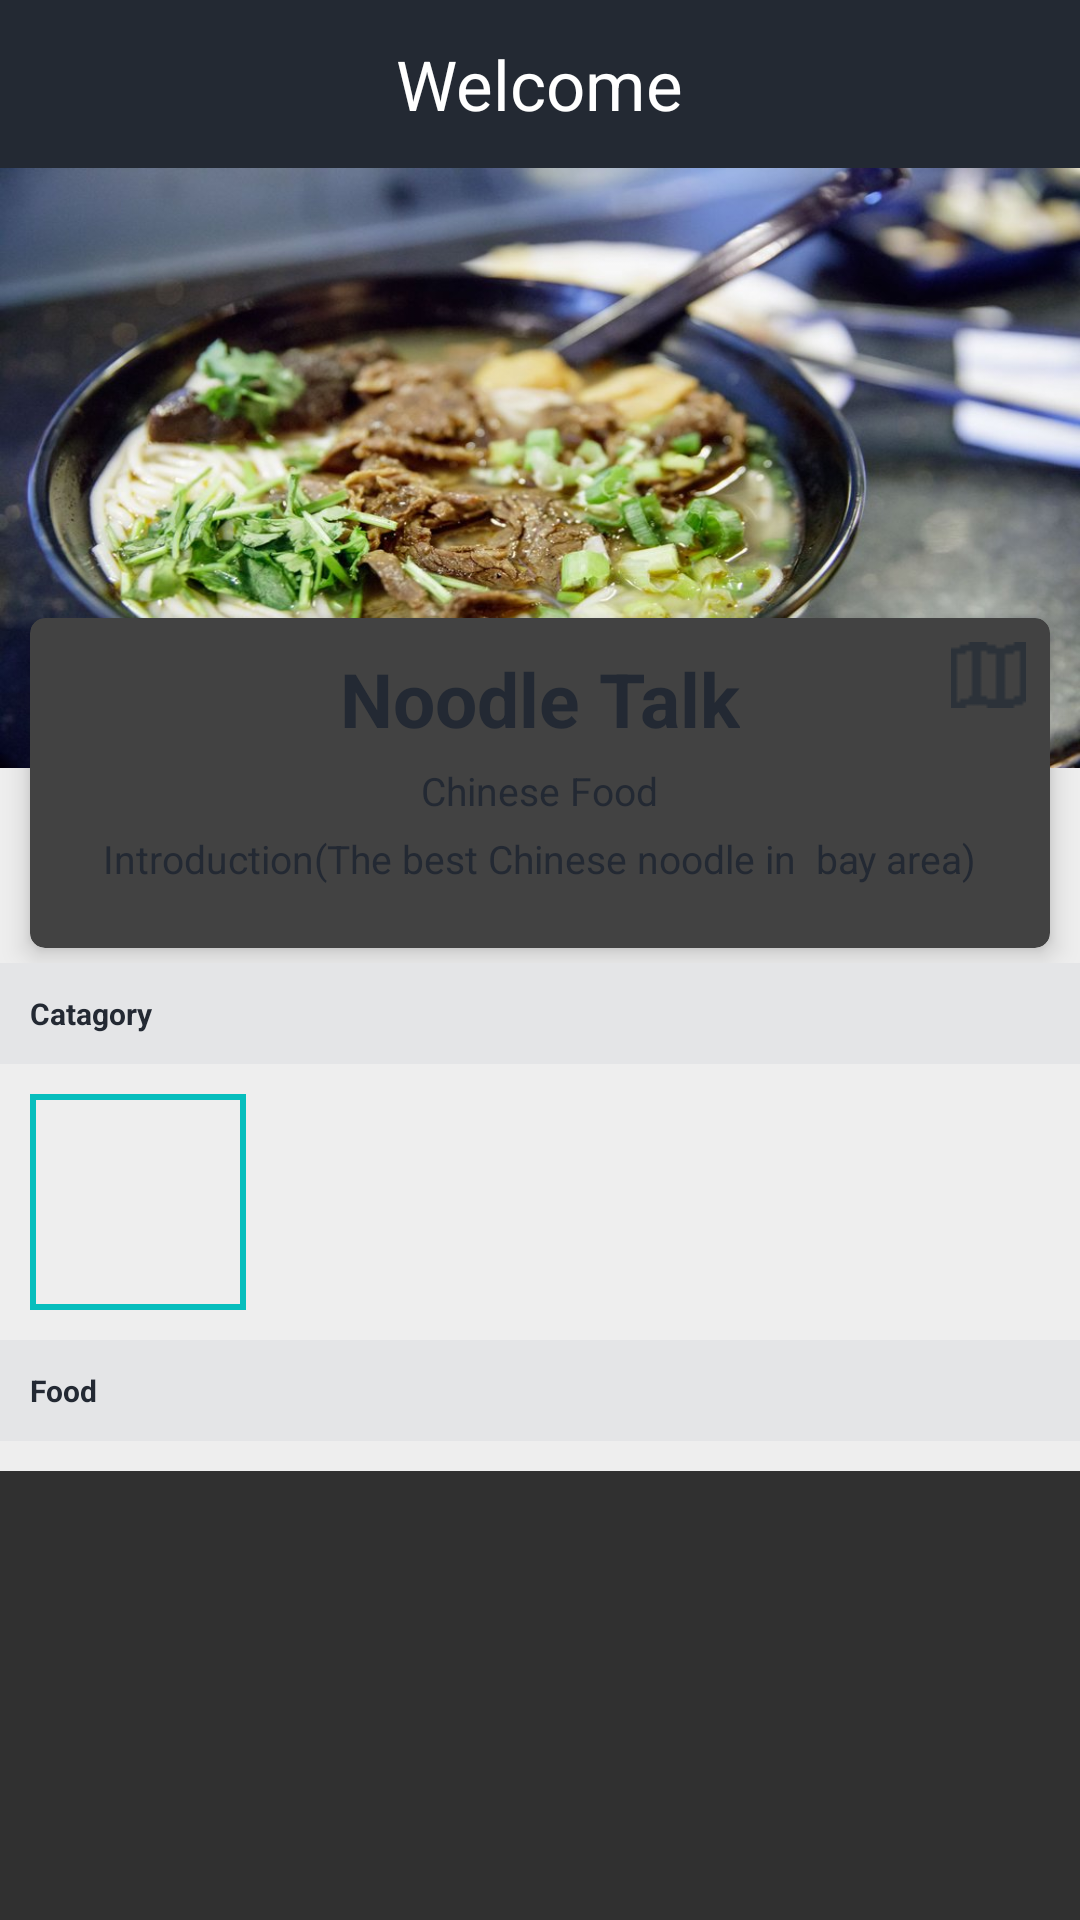

The Android layout XML behind this screen, and the referenced resources:
<!-- AndroidManifest.xml: application theme AppTheme -->
<!-- res/layout/activity_detail.xml -->
<?xml version="1.0" encoding="utf-8"?>
<ScrollView
    xmlns:android="http://schemas.android.com/apk/res/android"
    xmlns:app="http://schemas.android.com/apk/res-auto"
    android:layout_height="match_parent"
    android:layout_width="match_parent"
    >
<LinearLayout
    android:orientation="vertical" android:layout_width="match_parent"
    android:layout_height="match_parent"
    android:background="@color/signUpBackground">
<include layout="@layout/tool_bar"/>
    <RelativeLayout
        android:id="@+id/layout"
        android:layout_height="wrap_content"
        android:layout_width="match_parent"
        android:transitionName="hello"

        >
    <ImageView
        android:id="@+id/resturan_pic"
        android:layout_height="200dp"
        android:layout_width="match_parent"
        android:background="@drawable/noodtal"
        />
        <android.support.v7.widget.CardView
            android:id="@+id/card_layout"
            android:layout_height="wrap_content"
            android:layout_width="match_parent"
            android:layout_marginLeft="10dp"
            android:layout_marginRight="10dp"
            android:layout_marginBottom="5dp"
            app:cardCornerRadius="5dp"
            app:cardElevation="5dp"
            android:layout_marginTop="150dp"
            >
            <RelativeLayout
                android:id="@+id/inner_map_layout"
                android:layout_height="110dp"
                android:layout_width="match_parent"
                android:visibility="gone"

                >
                <ImageView
                    android:id="@+id/map_imageView"
                    android:layout_height="match_parent"
                    android:layout_width="match_parent"
                    android:background="@drawable/mapimage"
                    />

            </RelativeLayout>
            <RelativeLayout
                android:id="@+id/inner_layout"
                android:layout_height="110dp"
                android:layout_width="match_parent"
                >
                <ImageButton
                    android:id="@+id/map_img"
                    android:layout_height="wrap_content"
                    android:layout_width="wrap_content"
                    android:background="@drawable/mapsmall"
                    android:layout_alignParentRight="true"
                    android:layout_margin="8dp"
                    />
                <TextView
                    android:id="@+id/restanrant_tv"
                    android:layout_height="wrap_content"
                    android:layout_width="wrap_content"
                    android:text="Noodle Talk"
                    android:textSize="25sp"
                    android:textStyle="bold"
                    android:textColor="@color/toolBarBackground"
                    android:layout_centerHorizontal="true"
                    android:layout_marginTop="10dp"
                   />
                <TextView
                    android:id="@+id/catagory_tv"
                    android:layout_height="wrap_content"
                    android:layout_width="wrap_content"
                    android:text="Chinese Food"
                    android:textSize="13sp"
                    android:textColor="@color/toolBarBackground"
                    android:layout_centerHorizontal="true"
                    android:layout_marginTop="5dp"
                    android:layout_below="@id/restanrant_tv"
                    />
                <TextView
                    android:id="@+id/introduction_tv"
                    android:layout_height="wrap_content"
                    android:layout_width="wrap_content"
                    android:text="Introduction(The best Chinese noodle in  bay area)"
                    android:textSize="13sp"
                    android:textColor="@color/toolBarBackground"
                    android:layout_centerHorizontal="true"
                    android:layout_marginTop="5dp"
                    android:layout_below="@id/catagory_tv"
                    />
            </RelativeLayout>
        </android.support.v7.widget.CardView>
    </RelativeLayout>
    <TextView
        android:id="@+id/title1"
        android:layout_height="wrap_content"
        android:layout_width="match_parent"
        android:text="Catagory"
        android:textSize="10sp"
        android:textColor="@color/toolBarBackground"
        android:padding="10dp"
        android:textStyle="bold"
        android:background="#E4E5E7"
        />
    <RelativeLayout
        android:layout_height="wrap_content"
        android:layout_width="wrap_content"
        android:layout_marginLeft="10dp"
        android:layout_marginTop="10dp">

    <android.support.v7.widget.RecyclerView
        android:id="@+id/sub_catagory_recycle"
        android:layout_height="wrap_content"
        android:layout_width="wrap_content"

        />
        <View
            android:id="@+id/move"
            android:layout_height="72dp"
            android:layout_width="72dp"
            android:background="@drawable/background_move"
            />
    </RelativeLayout>
    <TextView
        android:id="@+id/title2"
        android:layout_height="wrap_content"
        android:layout_width="match_parent"
        android:text="Food"
        android:textSize="10sp"
        android:textColor="@color/toolBarBackground"
        android:padding="10dp"
        android:textStyle="bold"
        android:background="#E4E5E7"
        android:layout_marginTop="10dp"
        />
    <android.support.v7.widget.RecyclerView
        android:id="@+id/sub_food_recycle"
        android:layout_height="wrap_content"
        android:layout_width="wrap_content"
        android:layout_marginLeft="10dp"
        android:layout_marginTop="10dp"
        />
</LinearLayout>
    </ScrollView>
<!-- res/layout/tool_bar.xml (included above) -->
<?xml version="1.0" encoding="utf-8"?>
<LinearLayout xmlns:android="http://schemas.android.com/apk/res/android"
    android:orientation="vertical" android:layout_width="match_parent"
    android:layout_height="wrap_content">
    <RelativeLayout
        android:id="@+id/toolbar"
        android:layout_height="?actionBarSize"
        android:layout_width="match_parent"
        android:background="@color/toolBarBackground"
        >
    <TextView
        android:id="@+id/toolbar_text"
        android:layout_height="wrap_content"
        android:layout_width="wrap_content"
        android:text="Welcome"
        android:layout_centerInParent="true"
        android:textSize="23sp"
        android:textColor="#FFF"
        />
    </RelativeLayout>
</LinearLayout>
<!-- resources referenced by this layout -->
<resources>
  <color name="signUpBackground">#EEEEEE</color>
  <color name="toolBarBackground">#232933</color>
  <!-- drawable background_move (drawable) -->
  <?xml version="1.0" encoding="utf-8"?>
  <shape xmlns:android="http://schemas.android.com/apk/res/android"
      android:shape="rectangle"
      >
  <solid
      android:color="@android:color/transparent"/>
      <stroke
          android:color="#06BEBD"
          android:width="2dp"
          />
  </shape>
  <!-- drawable mapimage: png bitmap (drawable, 497997 bytes) -->
  <!-- drawable mapsmall: png bitmap (drawable, 169 bytes) -->
  <!-- drawable noodtal: jpg bitmap (drawable, 101936 bytes) -->
  <style name="AppTheme" parent="Theme.AppCompat.NoActionBar">
          
          <item name="colorPrimary">@color/toolBarBackground</item>
          <item name="colorPrimaryDark">@color/toolBarBackground</item>
          <item name="colorAccent">#06BEBD</item>
          <item name="android:windowContentTransitions">true</item>
          <item name="android:listDivider">@drawable/divider</item>
  
      </style>
  <!-- drawable divider (drawable) -->
  <?xml version="1.0" encoding="utf-8"?>
  <shape xmlns:android="http://schemas.android.com/apk/res/android"
      android:shape="rectangle">
      <solid android:color="#E4E5E7"/>
      <size android:height="1dp"/>
  </shape>
</resources>
